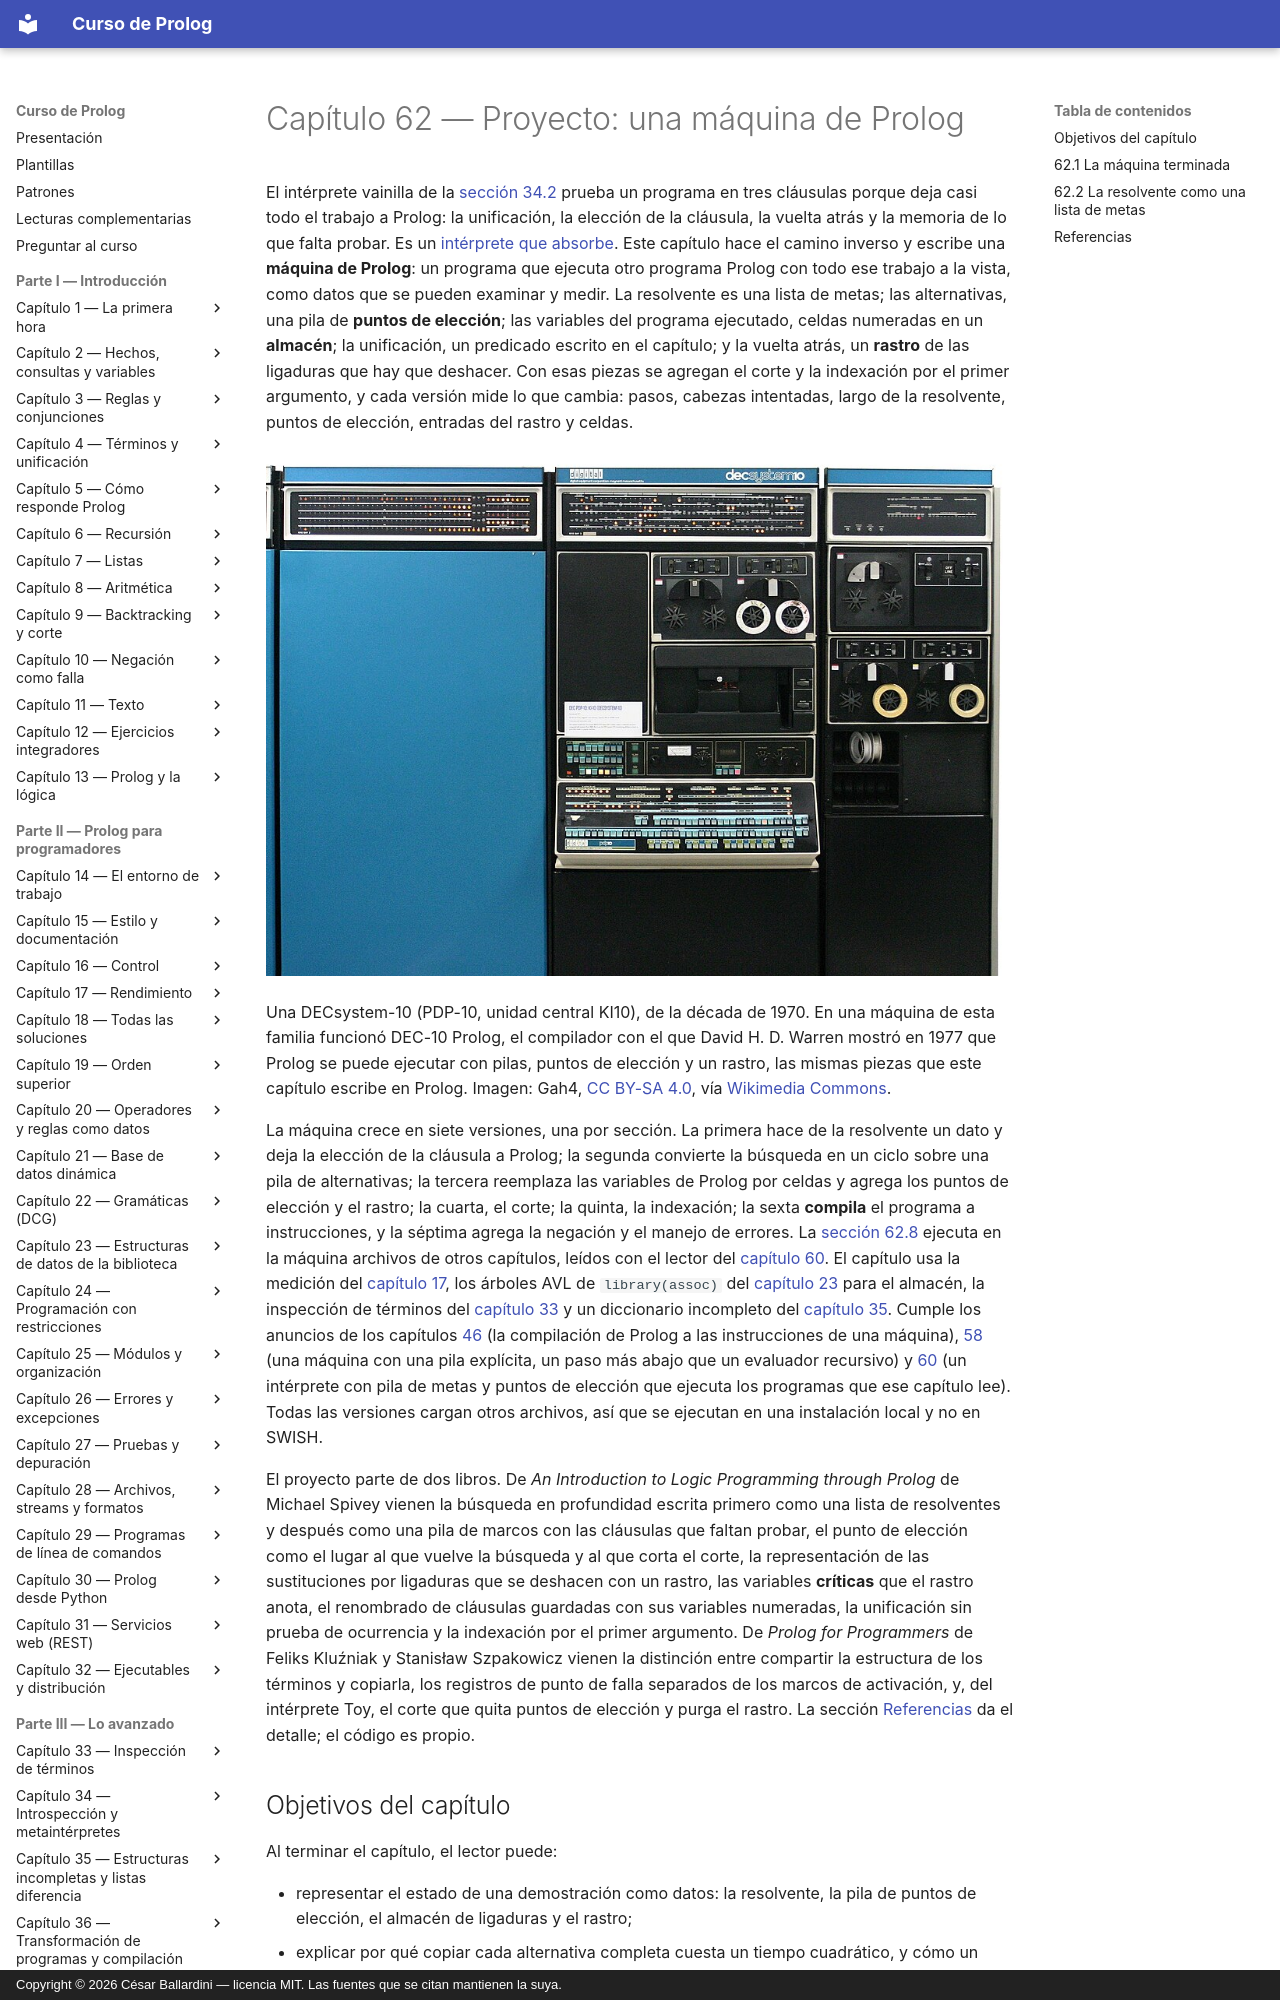

repository: CesarBallardini/curso-de-prolog · page: capitulo-62-proyecto-maquina-prolog/index.html · generator: mkdocs · copyright: Copyright © 2026 César Ballardini — licencia MIT. Las fuentes que se citan mantienen la suya.

# Capítulo 62 — Proyecto: una máquina de Prolog

El intérprete vainilla de la [sección 34.2](../capitulo-34-introspeccion-y-metainterpretes/index.md#342-el-interprete-vainilla) prueba un programa en tres
cláusulas porque deja casi todo el trabajo a Prolog: la unificación, la
elección de la cláusula, la vuelta atrás y la memoria de lo que falta
probar. Es un [intérprete que absorbe](../patrones.md#45-interprete-que-absorbe). Este capítulo hace el camino
inverso y escribe una **máquina de Prolog**: un programa que ejecuta otro
programa Prolog con todo ese trabajo a la vista, como datos que se pueden
examinar y medir. La resolvente es una lista de metas; las alternativas, una
pila de **puntos de elección**; las variables del programa ejecutado,
celdas numeradas en un **almacén**; la unificación, un predicado escrito en
el capítulo; y la vuelta atrás, un **rastro** de las ligaduras que hay que
deshacer. Con esas piezas se agregan el corte y la indexación por el primer
argumento, y cada versión mide lo que cambia: pasos, cabezas intentadas,
largo de la resolvente, puntos de elección, entradas del rastro y celdas.

![Una DECsystem-10 de Digital Equipment Corporation, con el panel de la unidad central KI10 y dos unidades de cinta magnética](decsystem-10.jpg)

Una DECsystem-10 (PDP-10, unidad central KI10), de la década de 1970. En
una máquina de esta familia funcionó DEC-10 Prolog, el compilador con el que
David H. D. Warren mostró en 1977 que Prolog se puede ejecutar con
pilas, puntos de elección y un rastro, las mismas piezas que este capítulo
escribe en Prolog.
Imagen: Gah4, [CC BY-SA 4.0](https://creativecommons.org/licenses/by-sa/4.0/),
vía [Wikimedia Commons](https://commons.wikimedia.org/wiki/File:DEC_PDP-10_(from_ca._1970_named_decsystem-10)_mainframe_computer_system,_1970s_(edited,_white_background).jpg).

La máquina crece en siete versiones, una por sección. La primera hace de la
resolvente un dato y deja la elección de la cláusula a Prolog; la segunda
convierte la búsqueda en un ciclo sobre una pila de alternativas; la tercera
reemplaza las variables de Prolog por celdas y agrega los puntos de elección
y el rastro; la cuarta, el corte; la quinta, la indexación; la sexta
**compila** el programa a instrucciones, y la séptima agrega la negación y
el manejo de errores. La
[sección 62.8](archivos.md#628-los-programas-de-otros-capitulos) ejecuta en la máquina
archivos de otros capítulos, leídos con el lector del [capítulo 60](../capitulo-60-proyecto-analisis-programas/index.md). El capítulo usa la medición del [capítulo 17](../capitulo-17-rendimiento/index.md), los
árboles AVL de `library(assoc)` del [capítulo 23](../capitulo-23-estructuras-de-datos-de-la-biblioteca/index.md) para el almacén, la inspección de
términos del [capítulo 33](../capitulo-33-inspeccion-de-terminos/index.md) y un diccionario incompleto del [capítulo 35](../capitulo-35-estructuras-incompletas-y-listas-diferencia/index.md). Cumple
los anuncios de los capítulos [46](../capitulo-46-proyecto-compilador/index.md) (la compilación de Prolog a las
instrucciones de una máquina), [58](../capitulo-58-proyecto-interprete-funcional/index.md) (una máquina con una pila explícita, un paso más abajo
que un evaluador recursivo) y [60](../capitulo-60-proyecto-analisis-programas/index.md) (un intérprete con pila de metas y puntos
de elección que ejecuta los programas que ese capítulo lee). Todas las
versiones cargan otros archivos, así que se ejecutan en una instalación
local y no en SWISH.

El proyecto parte de dos libros. De *An Introduction to Logic Programming
through Prolog* de Michael Spivey vienen la búsqueda en profundidad escrita
primero como una lista de resolventes y después como una pila de marcos con
las cláusulas que faltan probar, el punto de elección como el lugar al que
vuelve la búsqueda y al que corta el corte, la representación de las
sustituciones por ligaduras que se deshacen con un rastro, las variables
**críticas** que el rastro anota, el renombrado de cláusulas guardadas con
sus variables numeradas, la unificación sin prueba de ocurrencia y la
indexación por el primer argumento. De *Prolog for Programmers* de Feliks
Kluźniak y Stanisław Szpakowicz vienen la distinción entre compartir la
estructura de los términos y copiarla, los registros de punto de falla
separados de los marcos de activación, y, del intérprete Toy, el corte que
quita puntos de elección y purga el rastro. La sección [Referencias](#referencias)
da el detalle; el código es propio.
